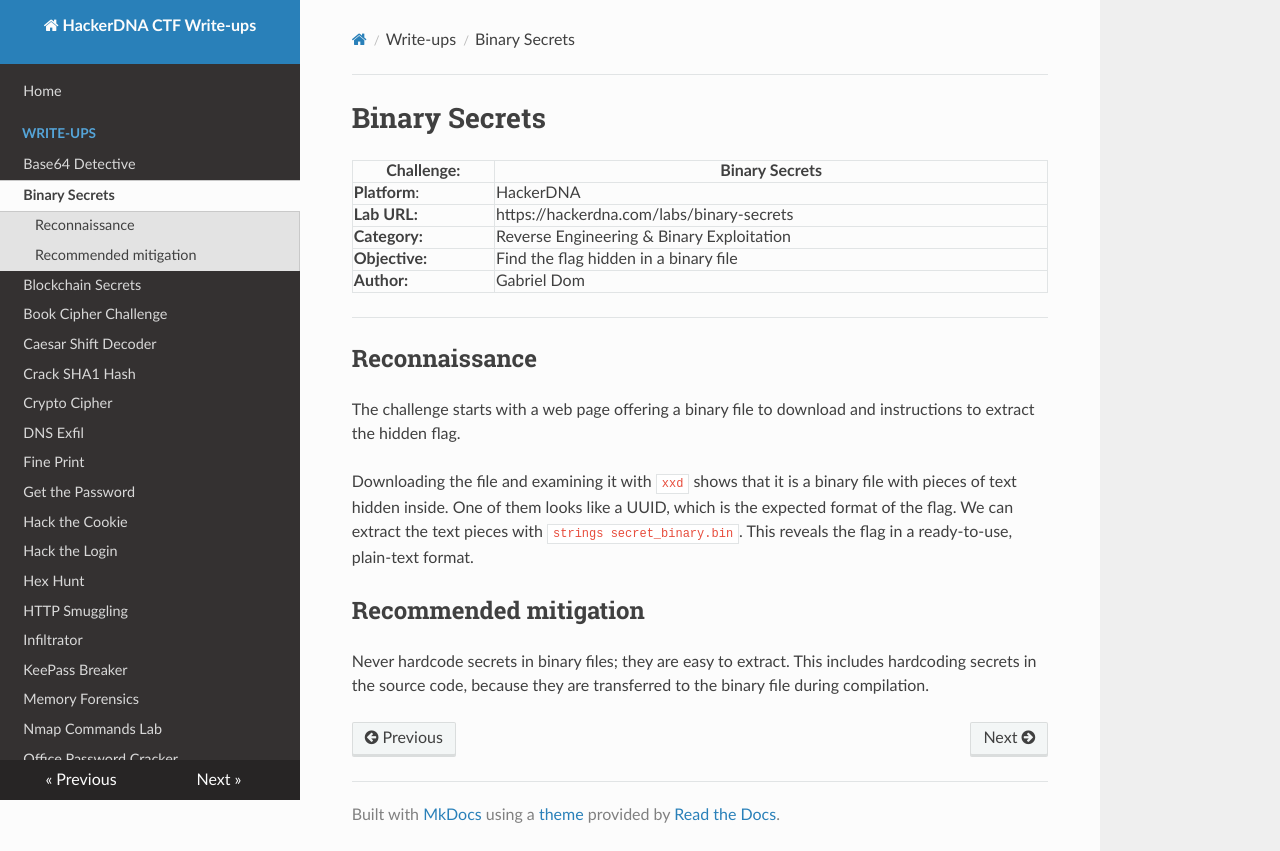

repository: Gabe-Dom/CTF-HackerDNA · page: binary-secrets/index.html · generator: mkdocs

# Binary Secrets

| Challenge:     | Binary Secrets                            |
| -------------- | ----------------------------------------- |
| **Platform**:  | HackerDNA                                 |
| **Lab URL:**   | https://hackerdna.com/labs/binary-secrets |
| **Category:**  | Reverse Engineering & Binary Exploitation |
| **Objective:** | Find the flag hidden in a binary file     |
| **Author:**    | Gabriel Dom                               |

---
## Reconnaissance

The challenge starts with a web page offering a binary file to download and instructions to extract the hidden flag.

Downloading the file and examining it with `xxd` shows that it is a binary file with pieces of text hidden inside. One of them looks like a UUID, which is the expected format of the flag. We can extract the text pieces with `strings secret_binary.bin`. This reveals the flag in a ready-to-use, plain-text format.

## Recommended mitigation

Never hardcode secrets in binary files; they are easy to extract. This includes hardcoding secrets in the source code, because they are transferred to the binary file during compilation.
